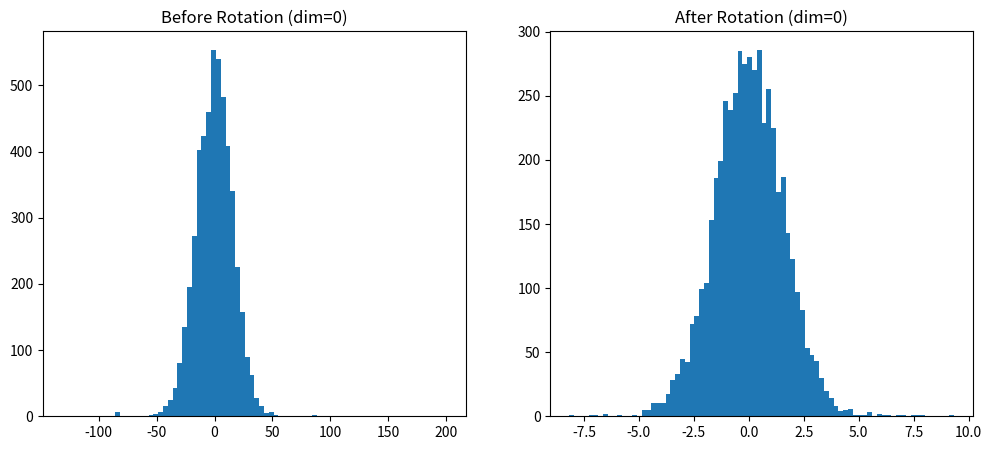
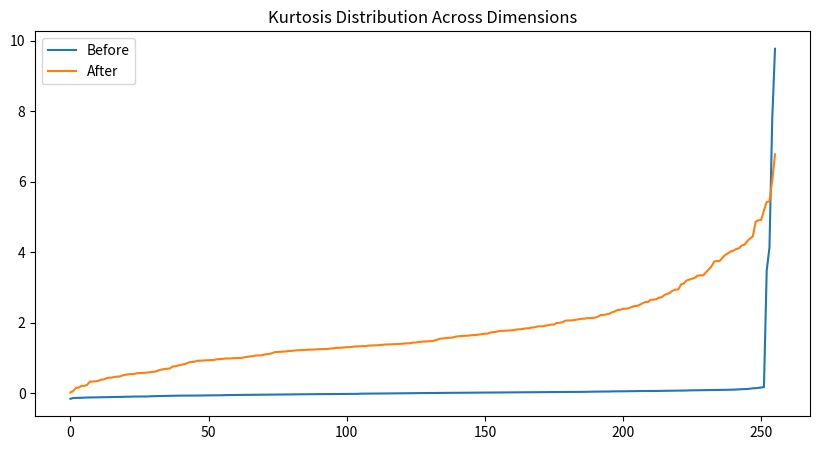
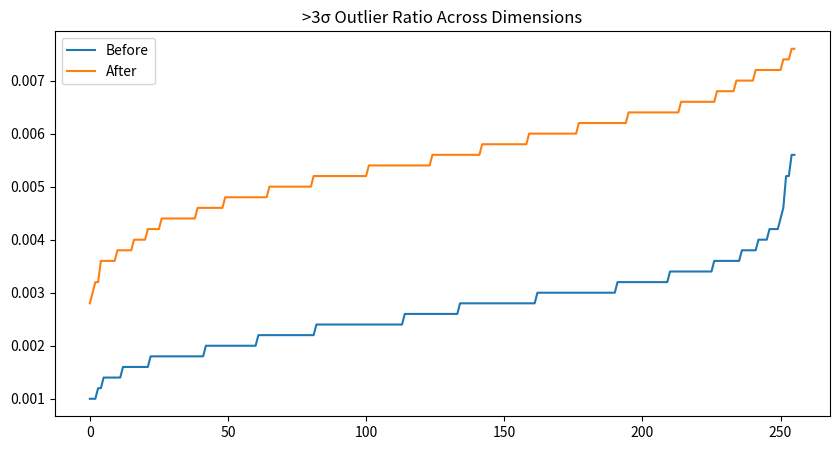

These figures' Python source, in order:
import numpy as np
import matplotlib.pyplot as plt

np.random.seed(42)

# -----------------------------
# 1. 生成带强离群值的数据
# -----------------------------
d = 256
n = 5000

# 基础高斯
X = np.random.normal(0, 1, size=(n, d))

# 强制制造离群维度（模拟attention outliers）
outlier_dims = [0, 1, 2, 3]

# 放大方差
for dim in outlier_dims:
    X[:, dim] = np.random.normal(0, 15, size=n)

# 再加入极端离群点
for dim in outlier_dims:
    idx = np.random.choice(n, size=50, replace=False)
    X[idx, dim] += np.random.normal(0, 60, size=50)

# -----------------------------
# 2. PolarQuant 随机旋转
# -----------------------------
R = np.random.randn(d, d)
Q, _ = np.linalg.qr(R)

X_rot = X @ Q

# -----------------------------
# 3. 统计函数
# -----------------------------
def compute_stats(X):
    skews = []
    kurts = []
    outliers = []

    for i in range(X.shape[1]):
        x = X[:, i]
        mean = np.mean(x)
        std = np.std(x)

        skew = np.mean(((x - mean) / std) ** 3)
        kurt = np.mean(((x - mean) / std) ** 4) - 3
        outlier_ratio = np.mean(np.abs(x - mean) > 3 * std)

        skews.append(skew)
        kurts.append(kurt)
        outliers.append(outlier_ratio)

    return np.array(skews), np.array(kurts), np.array(outliers)

skew_before, kurt_before, out_before = compute_stats(X)
skew_after, kurt_after, out_after = compute_stats(X_rot)

# -----------------------------
# 4. 打印统计结果
# -----------------------------
print("\n===== PolarQuant Statistics Comparison =====\n")

print("Average Skewness")
print("Before:", np.mean(skew_before))
print("After :", np.mean(skew_after))

print("\nAverage Kurtosis")
print("Before:", np.mean(kurt_before))
print("After :", np.mean(kurt_after))

print("\nAverage >3σ Outlier Ratio")
print("Before:", np.mean(out_before))
print("After :", np.mean(out_after))

print("\nMax Kurtosis (worst dimension)")
print("Before:", np.max(kurt_before))
print("After :", np.max(kurt_after))

# -----------------------------
# 5. 直方图可视化（最坏维度）
# -----------------------------
worst_dim = np.argmax(kurt_before)

plt.figure(figsize=(12,5))

plt.subplot(1,2,1)
plt.hist(X[:, worst_dim], bins=80)
plt.title(f"Before Rotation (dim={worst_dim})")

plt.subplot(1,2,2)
plt.hist(X_rot[:, worst_dim], bins=80)
plt.title(f"After Rotation (dim={worst_dim})")

plt.show()

# -----------------------------
# 6. Kurtosis 全维度对比图
# -----------------------------
plt.figure(figsize=(10,5))
plt.plot(sorted(kurt_before), label="Before")
plt.plot(sorted(kurt_after), label="After")
plt.title("Kurtosis Distribution Across Dimensions")
plt.legend()
plt.show()

# -----------------------------
# 7. Outlier ratio 对比
# -----------------------------
plt.figure(figsize=(10,5))
plt.plot(sorted(out_before), label="Before")
plt.plot(sorted(out_after), label="After")
plt.title(">3σ Outlier Ratio Across Dimensions")
plt.legend()
plt.show()
